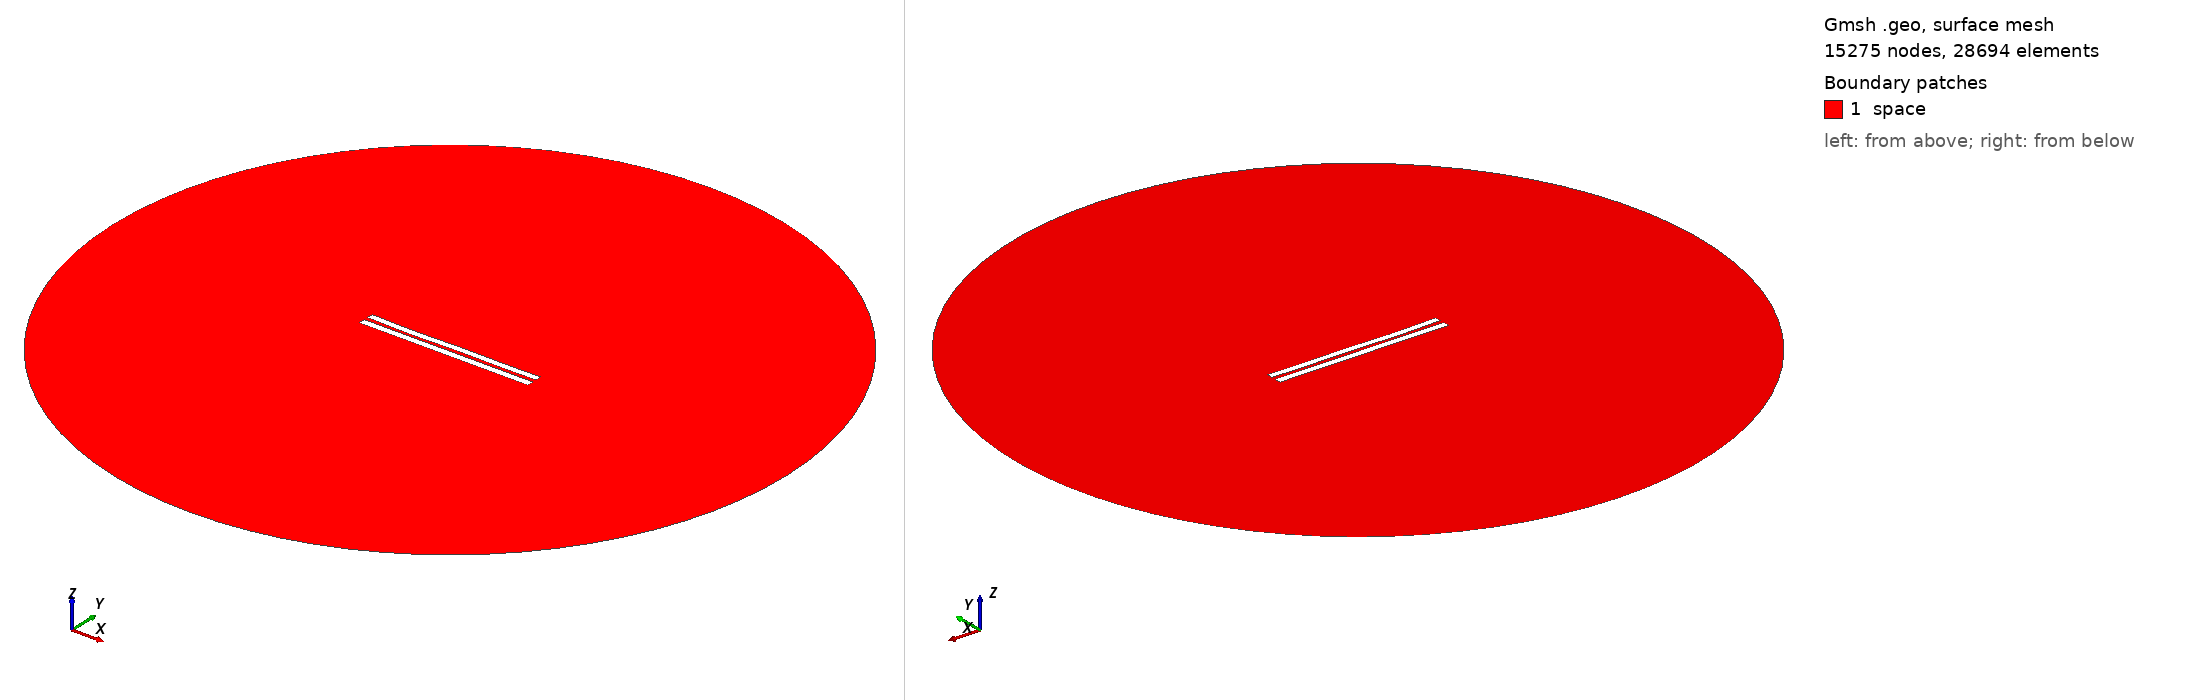

Gmsh geometry script, surface-meshed: 15275 nodes, 28694 surface elements. Boundary patches (legend numbers): 1 space. Left view from above one corner, right view from below the opposite corner. Legend entries are the model's physical surfaces. The drawing asked Gmsh for element sizes between 1% and 20% of the model's largest extent; the script's own settings can give other sizes.

=== 30.geo (drawn) ===
//---------------------------------------
// Geometry kernel
//---------------------------------------

SetFactory("OpenCASCADE");



//---------------------------------------
// Parameters of the geometry
//---------------------------------------

// Overetch of the upper plate
overetch = 0.1111111111111111;

// Distance between the plates
distance = 2.5;

// Discretization over the x axis (for the deformation)
nx = 50; 

// Length of the plate
L = 100 - overetch; 

// Number of modes
n = 4; 

// 1st mode coefficient
coeff(1) = -0.15;
beta(1) = 0.596864 * 3.1415926535 / L;

// 2nd mode coefficient
coeff(2) = -0.15;
beta(2) = 1.49418 * 3.1415926535 / L;

// 3rd mode coefficient
coeff(3) = -0.15;
beta(3) = 2.50025 * 3.1415926535 / L;

// 4th mode coefficient
coeff(4) = -0.15;
beta(4) = 3.49999 * 3.1415926535 / L;



//---------------------------------------
// Upper plate (deformed rectangle)
//---------------------------------------

// Coordiantes of the upper plate
xmin = -50;
xmax = 50 - overetch;

// Height of the upper plate
yheight = 4 - 2 * overetch;

// Indexes of the points
UpperID[] = {};
LowerID[] = {};
LeftID[] = {};
RightID[] = {};

// Point index
p = 1;

// Horizontal edges
For i In {1:nx}
    x = xmin + (i-1)*(xmax - xmin)/(nx-1);

    y_bottom = distance / 2 + overetch;
    For j In {1:n}
        C = (Cosh(beta(j)*L) + Cos(beta(j)*L)) / (Sinh(beta(j)*L) + Sin(beta(j)*L));
        y_bottom  = y_bottom + coeff(j) * (Cosh(beta(j)*(x+50)) - Cos(beta(j)*(x+50)) - C * (Sinh(beta(j)*(x+50)) - Sin(beta(j)*(x+50))));
    EndFor

    y_top = y_bottom + yheight;

    Point(p) = {x, y_top, 0, 1.0};
    UpperID[i] = p;
    p = p + 1;

    Point(p) = {x, y_bottom, 0, 1.0};
    LowerID[i] = p;
    p = p + 1;
EndFor

// Create point lists
UpperPts[] = {}; LowerPts[] = {};
For i In {1:nx}
  UpperPts[] += {UpperID[i]};
  LowerPts[] += {LowerID[i]};
EndFor

// Build splines
Spline(1) = {UpperPts[]};
Spline(2) = {LowerPts[]};
Line(3) = {LowerPts[nx-1], UpperPts[nx-1]};
Line(4) = {LowerPts[0], UpperPts[0]};

// Build the plane surface
Curve Loop(1) = {2, 3, -1, -4};
Plane Surface(1) = {1};



//---------------------------------------
// Lower plate (rectangle)
//---------------------------------------

// Vertices
Point(1001) = {-50, -1, 0, 1.0};
Point(1002) = { 50, -1, 0, 1.0};
Point(1003) = { 50,  -5, 0, 1.0};
Point(1004) = {-50,  -5, 0, 1.0};

// Edges
Line(5) = {1001, 1002};
Line(6) = {1002, 1003};
Line(7) = {1003, 1004};
Line(8) = {1004, 1001};

// Plane surface
Line Loop(2) = {5, 6, 7, 8};
Plane Surface(2) = {2}; 



//---------------------------------------
// Outer (fictious) boundary
//---------------------------------------

// Points
Point(1005) = {0, 0, 0};       // Center
Point(1006) = {200, 0, 0};     // Start point
Point(1007) = {0, 200, 0};     // 90 degrees
Point(1008) = {-200, 0, 0};    // 180 degrees
Point(1009) = {0, -200, 0};    // 270 degrees

// Circle arcs (each needs start, center, end)
Circle(9) = {1006, 1005, 1007};
Circle(10) = {1007, 1005, 1008};
Circle(11) = {1008, 1005, 1009};
Circle(12) = {1009, 1005, 1006};

// Plane surface for the entire domain
Curve Loop(3) = {9, 10, 11, 12};
Surface(3) = {3};

// Subtract the plates from the whole domain to obtain the actual domain where we want to solve the equations
BooleanDifference{ Surface{3}; Delete; }{ Surface{1}; Surface{2}; Delete; }




//---------------------------------------
// Transfinite Lines/Curves
//---------------------------------------

// Set the number of points on the boundaries
r = 12;
d = 0.15;

// Plates
Transfinite Curve {1} = 50*r/4 Using Progression 1;
Transfinite Line {2} = 50*r Using Progression 1;
Transfinite Curve {3, 4} = 2*r Using Progression 1+d;
Transfinite Line {5} = 50*r Using Progression 1;
Transfinite Line {7} = 50*r/4 Using Progression 1;
Transfinite Line {6} = 2*r Using Progression 1+d;
Transfinite Line {8} = 2*r Using Progression 1-d;

// Outer boundary
Transfinite Line {9, 10, 11, 12} = 20 Using Progression 1;



//---------------------------------------
// Physical groups
//---------------------------------------                

// Physical curves (boundaries)
Physical Line("force_segment", 10) = {2};
Physical Line("upper_plate", 11) = {1, 3, 4};
Physical Line("lower_plate", 12) = {5, 6, 7, 8};
Physical Line("boundary", 20) = {9, 10, 11, 12};

// Physical Surfaces
Physical Surface("space", 30) = {3};



//---------------------------------------
// 6. Generate the Mesh
//---------------------------------------

// 2D mesh generation
Mesh 2;
